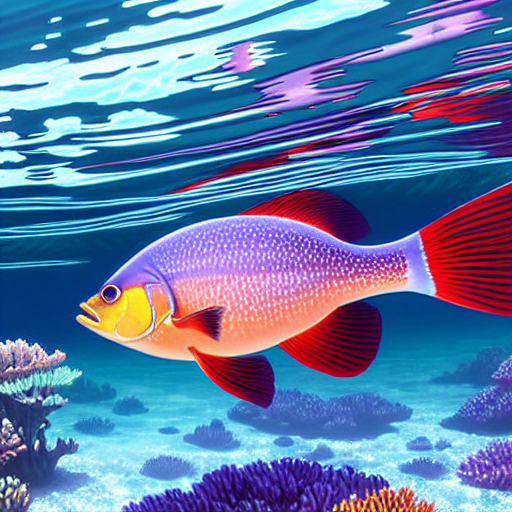
Generation parameters embedded in this image by AUTOMATIC1111 Stable Diffusion web UI or a fork of it (Forge, ...) (PNG 'parameters' text chunk):
masterpiece, best quality, an underwater "full-frame close-up photo of a fish", ("panoramic shot") high detail isometric photograph, Volumetric godrays, beautiful Studio Ghibli anime CG concept art digital painting
Negative prompt: framed, frames, collage, three legs, lowres, bad anatomy, bad hands, text, error, missing fingers, extra digit, fewer digits, cropped, worst quality, low quality, normal quality, jpeg artifacts, signature, watermark, username, blurry, artist name, cropped headshot, colored photograph, using correct hands
Steps: 60, Sampler: DPM++ 2M Karras, CFG scale: 10, Seed: 3780875065, Size: 512x512, Model hash: 44bf0551